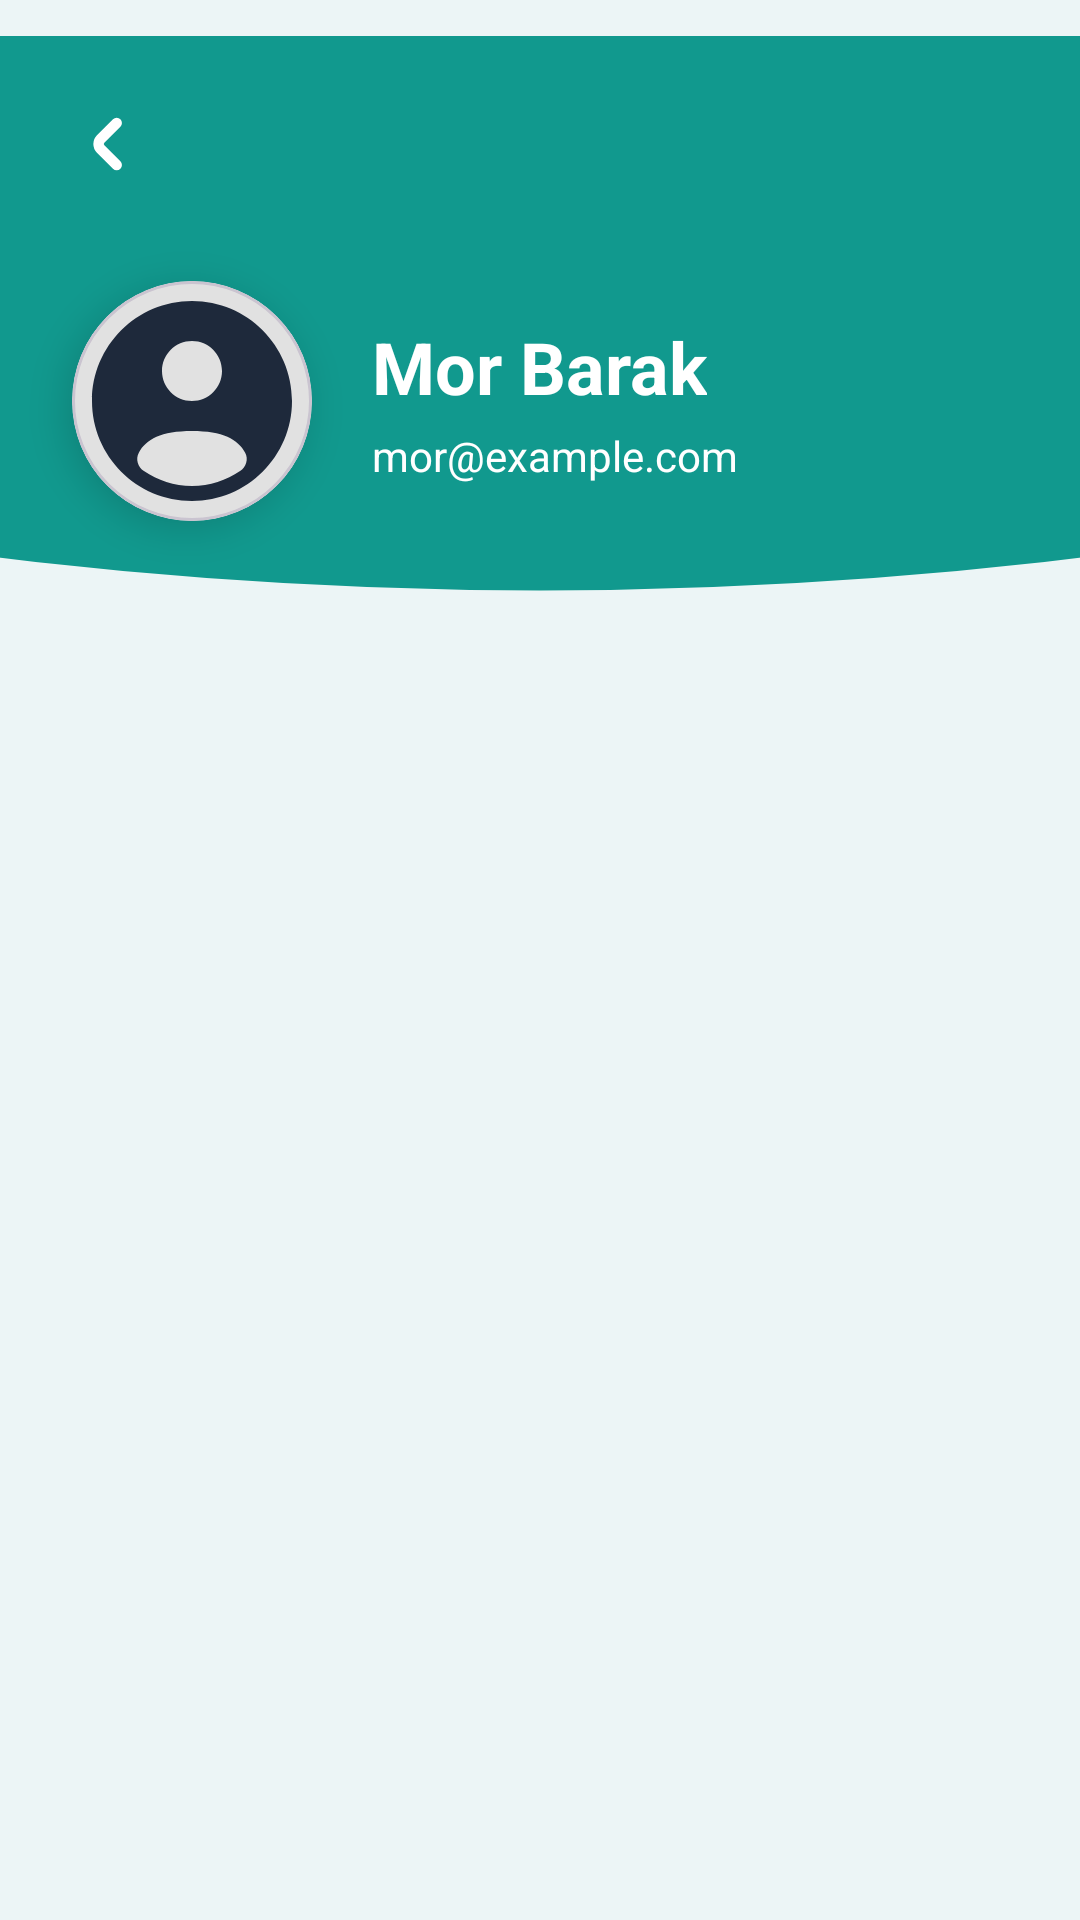

The Android layout XML behind this screen, and the referenced resources:
<!-- AndroidManifest.xml: application theme Theme.Allocash1 -->
<!-- res/layout/fragment_user_profile.xml -->
<?xml version="1.0" encoding="utf-8"?>
<androidx.constraintlayout.widget.ConstraintLayout
    xmlns:android="http://schemas.android.com/apk/res/android"
    xmlns:app="http://schemas.android.com/apk/res-auto"
    android:layout_width="match_parent"
    android:layout_height="match_parent"
    android:background="@color/bg_light_cyan"
    android:fitsSystemWindows="false">

    <ImageView
        android:layout_marginTop="12dp"
        android:id="@+id/img_header_bg"
        android:layout_width="match_parent"
        android:layout_height="0dp"
        android:scaleType="centerCrop"
        android:src="@drawable/bg_user_header_wave"
        app:layout_constraintHeight_percent="0.35"
        app:layout_constraintTop_toTopOf="parent" />

    <androidx.constraintlayout.widget.ConstraintLayout
        android:id="@+id/layout_header_content"
        android:layout_width="match_parent"
        android:layout_height="0dp"
        app:layout_constraintBottom_toBottomOf="@id/img_header_bg"
        app:layout_constraintTop_toTopOf="parent">

        <ImageView
            android:id="@+id/btn_back"
            android:layout_width="40dp"
            android:layout_height="40dp"
            android:layout_marginStart="16dp"
            android:layout_marginTop="28dp"
            android:padding="6dp"
            android:src="@drawable/ic_back"
            app:tint="@color/card_white2"
            app:layout_constraintStart_toStartOf="parent"
            app:layout_constraintTop_toTopOf="parent" />

        <com.google.android.material.card.MaterialCardView
            android:id="@+id/card_user_img"
            android:layout_width="80dp"
            android:layout_height="80dp"
            android:layout_marginStart="24dp"
            app:cardCornerRadius="40dp"
            app:cardElevation="8dp"
            app:cardBackgroundColor="@color/card_white2"
            app:layout_constraintBottom_toBottomOf="parent"
            app:layout_constraintStart_toStartOf="parent"
            app:layout_constraintTop_toTopOf="parent"
            app:layout_constraintVertical_bias="0.6">

            <ImageView
                android:id="@+id/img_user_profile"
                android:layout_width="match_parent"
                android:layout_height="match_parent"
                android:scaleType="centerCrop"
                android:src="@drawable/ic_user" />

        </com.google.android.material.card.MaterialCardView>

        <LinearLayout
            android:layout_width="0dp"
            android:layout_height="wrap_content"
            android:layout_marginStart="20dp"
            android:layout_marginEnd="20dp"
            android:orientation="vertical"
            app:layout_constraintBottom_toBottomOf="@id/card_user_img"
            app:layout_constraintEnd_toEndOf="parent"
            app:layout_constraintStart_toEndOf="@id/card_user_img"
            app:layout_constraintTop_toTopOf="@id/card_user_img">

            <TextView
                android:id="@+id/lbl_user_name"
                android:layout_width="wrap_content"
                android:layout_height="wrap_content"
                android:text="Mor Barak"
                android:textColor="#ffffff"
                android:textSize="24sp"
                android:textStyle="bold" />

            <TextView
                android:id="@+id/lbl_user_email"
                android:layout_width="wrap_content"
                android:layout_height="wrap_content"
                android:layout_marginTop="4dp"
                android:text="mor@example.com"
                android:textColor="#ffffff"
                android:textSize="14sp" />
        </LinearLayout>

    </androidx.constraintlayout.widget.ConstraintLayout>

    <androidx.recyclerview.widget.RecyclerView
        android:id="@+id/rv_profile_options"
        android:layout_width="match_parent"
        android:layout_height="0dp"
        android:padding="16dp"
        app:layout_constraintBottom_toBottomOf="parent"
        app:layout_constraintTop_toBottomOf="@id/img_header_bg" />

</androidx.constraintlayout.widget.ConstraintLayout>
<!-- resources referenced by this layout -->
<resources>
  <color name="bg_light_cyan">#ECF5F6</color>
  <color name="card_white2">#ffffff</color>
  <!-- drawable bg_user_header_wave (drawable) -->
  <vector xmlns:android="http://schemas.android.com/apk/res/android"
      xmlns:aapt="http://schemas.android.com/aapt"
      android:width="400dp"
      android:height="200dp"
      android:viewportWidth="400"
      android:viewportHeight="200">
  
      <path android:pathData="M0,0 L400,0 L400,150 Q200,180 0,150 Z">
          <aapt:attr name="android:fillColor">
              <gradient
                  android:angle="135"
                  android:startColor="#0B5E55"
                  android:centerColor="#0F766E"
                  android:endColor="#11998E"
                  android:type="linear" />
          </aapt:attr>
      </path>
  </vector>
  <!-- drawable ic_back (drawable) -->
  <?xml version="1.0" encoding="utf-8"?>
  <vector xmlns:android="http://schemas.android.com/apk/res/android"
      android:width="24dp"
      android:height="24dp"
      android:viewportWidth="24"
      android:viewportHeight="24">
  
      <path
          android:fillColor="@color/text_primary"
          android:pathData="M10.957,12.354a0.5 0.5 ,0,0,1,0-0.708l4.586-4.585a1.5,1.5,0,0,0-2.121-2.122L8.836,9.525a3.505,3.505,0,0,0,0,4.95l4.586,4.586a1.5,1.5,0,0,0,2.121-2.122Z" />
  </vector>
  <!-- drawable ic_user (drawable) -->
  <?xml version="1.0" encoding="utf-8"?>
  <vector xmlns:android="http://schemas.android.com/apk/res/android"
      android:width="24dp"
      android:height="24dp"
      android:viewportWidth="24"
      android:viewportHeight="24">
  
      <path
          android:fillColor="@color/text_primary"
          android:fillType="evenOdd"
          android:pathData="M22 12C22 17.5228 17.5228 22 12 22C6.47715 22 2 17.5228 2 12C2 6.47715 6.47715 2 12 2C17.5228 2 22 6.47715 22 12ZM15 9C15 10.6569 13.6569 12 12 12C10.3431 12 9 10.6569 9 9C9 7.34315 10.3431 6 12 6C13.6569 6 15 7.34315 15 9ZM12 20.5C13.784 20.5 15.4397 19.9504 16.8069 19.0112C17.4108 18.5964 17.6688 17.8062 17.3178 17.1632C16.59 15.8303 15.0902 15 11.9999 15C8.90969 15 7.40997 15.8302 6.68214 17.1632C6.33105 17.8062 6.5891 18.5963 7.19296 19.0111C8.56018 19.9503 10.2159 20.5 12 20.5Z" />
  </vector>
  <style name="Theme.Allocash1" parent="Base.Theme.Allocash1" />
  <color name="text_primary">#1E293B</color>
  <style name="Base.Theme.Allocash1" parent="Theme.Material3.DayNight.NoActionBar">
          <item name="android:statusBarColor">@android:color/transparent</item>
          <item name="android:navigationBarColor">@android:color/transparent</item>
          <item name="android:windowLightStatusBar">true</item>
          <item name="android:enforceNavigationBarContrast" tools:targetApi="q">false</item>
          <item name="android:enforceStatusBarContrast" tools:targetApi="q">false</item>
  
          <item name="colorPrimary">@android:color/black</item>
          <item name="colorOutline">@android:color/black</item>
          <item name="colorControlHighlight">@color/white_translucent</item>
  
          <item name="colorSurface">@color/card_white</item>
          <item name="android:textColor">@color/text_primary</item>
      </style>
  <color name="white_translucent">#CCFFFFFF</color>
  <color name="card_white">#ffffff</color>
</resources>
